The GitHub repository dhruvsharma06-web/smart_spray_ai contains a labelled image folder "dataset_pest" with 5 categories: aphid, beetle, caterpillar, clean foliage, whitefly. Examples follow, each with its label.

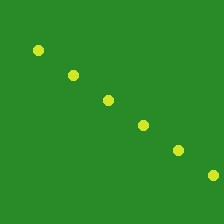
Label: aphid

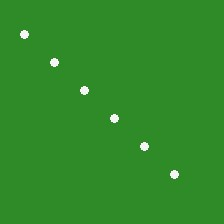
Label: whitefly

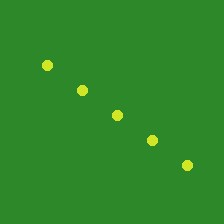
Label: aphid

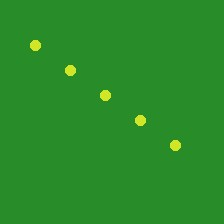
Label: aphid

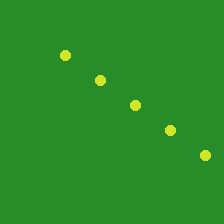
Label: aphid

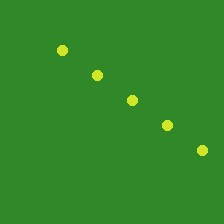
Label: aphid
